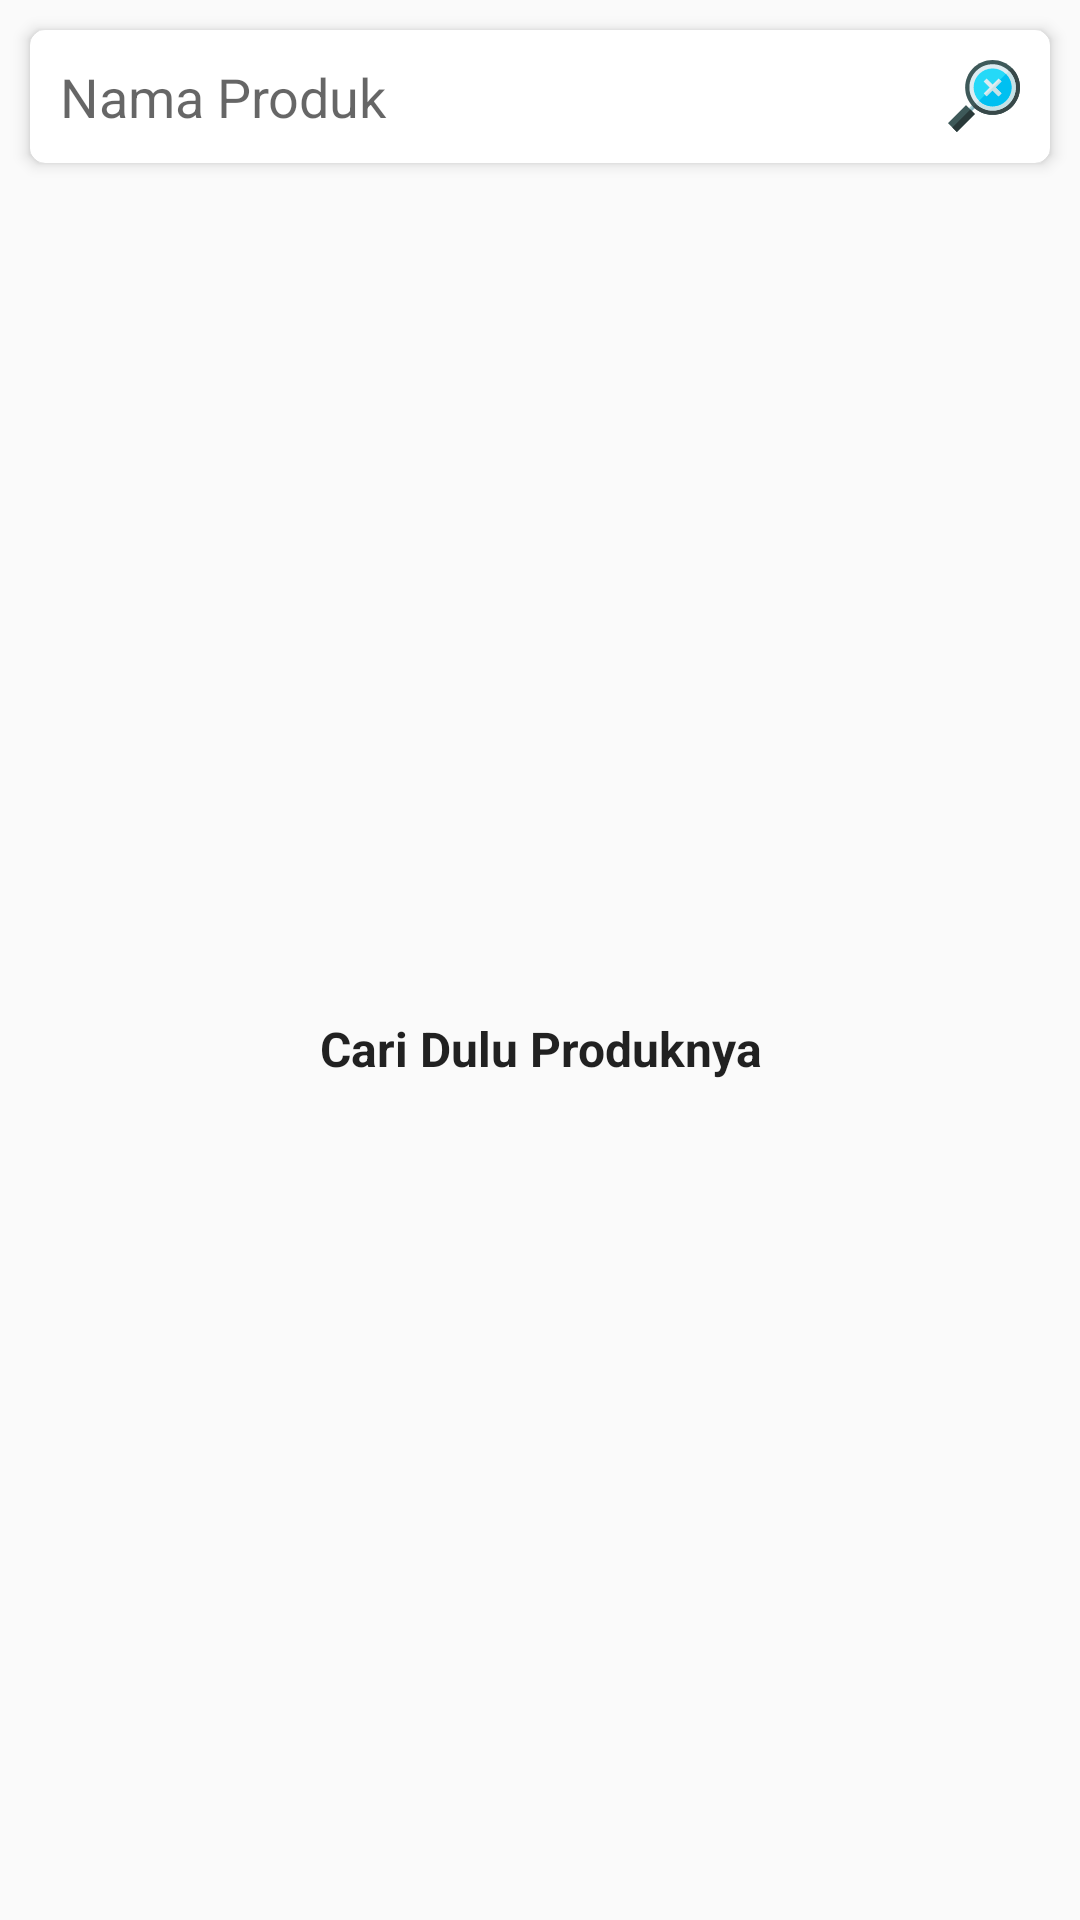

Layout XML and referenced resources for this Android screen:
<!-- AndroidManifest.xml: application theme AppTheme -->
<!-- res/layout/activity_main.xml -->
<?xml version="1.0" encoding="utf-8"?>
<LinearLayout xmlns:android="http://schemas.android.com/apk/res/android"
    xmlns:app="http://schemas.android.com/apk/res-auto"
    xmlns:tools="http://schemas.android.com/tools"
    android:layout_width="match_parent"
    android:layout_height="match_parent"
    android:orientation="vertical"
    android:focusableInTouchMode="true"
    tools:context=".activity.MainActivity">

    <android.support.v7.widget.CardView
        android:layout_width="match_parent"
        android:layout_height="wrap_content"
        android:layout_marginBottom="5dp"
        android:layout_marginLeft="10dp"
        android:layout_marginRight="10dp"
        android:layout_marginTop="10dp"
        app:cardCornerRadius="5dp"
        app:cardElevation="3dp">

        <LinearLayout
            android:layout_width="match_parent"
            android:layout_height="wrap_content"
            android:layout_margin="10dp"
            android:orientation="horizontal">

            <EditText
                android:id="@+id/et_nama_produk"
                android:layout_width="0dp"
                android:layout_height="wrap_content"
                android:layout_marginEnd="20dp"
                android:layout_marginRight="20dp"
                android:layout_weight="1"
                android:background="@android:color/white"
                android:hint="@string/nama_produk"
                android:inputType="text" />

            <ImageView
                android:id="@+id/iv_search"
                android:layout_width="wrap_content"
                android:layout_height="wrap_content"
                android:contentDescription="@string/app_name"
                android:src="@drawable/ic_search" />
        </LinearLayout>
    </android.support.v7.widget.CardView>

    <include layout="@layout/layout_empty" />

    <android.support.v4.widget.SwipeRefreshLayout
        android:id="@+id/swipeRefresh"
        android:layout_width="match_parent"
        android:layout_height="wrap_content">

        <android.support.v7.widget.RecyclerView
            android:id="@+id/recyclerView"
            android:layout_width="match_parent"
            android:layout_height="wrap_content"
            android:clipToPadding="false"
            android:paddingBottom="5dp"
            android:paddingTop="5dp"/>
    </android.support.v4.widget.SwipeRefreshLayout>

</LinearLayout>
<!-- res/layout/layout_empty.xml (included above) -->
<?xml version="1.0" encoding="utf-8"?>
<LinearLayout xmlns:android="http://schemas.android.com/apk/res/android"
    android:id="@+id/ll_empty"
    android:layout_width="match_parent"
    android:layout_height="match_parent"
    android:layout_margin="50dp"
    android:gravity="center">

    <TextView
        android:id="@+id/tv_message"
        android:text="@string/cari_dulu_produknya"
        android:gravity="center"
        style="@style/TextViewDetail"/>
</LinearLayout>
<!-- resources referenced by this layout -->
<resources>
  <!-- drawable ic_search: vector/xml drawable (drawable, 2451 chars, omitted) -->
  <string name="app_name">Cek Halal</string>
  <string name="cari_dulu_produknya">Cari Dulu Produknya</string>
  <string name="nama_produk">Nama Produk</string>
  <style name="TextViewDetail" parent="@android:style/TextAppearance.Medium">
          <item name="android:layout_width">match_parent</item>
          <item name="android:layout_height">wrap_content</item>
          <item name="android:textStyle">bold</item>
          <item name="android:textSize">16sp</item>
          <item name="android:color">@android:color/black</item>
      </style>
  <style name="AppTheme" parent="Theme.AppCompat.Light.NoActionBar">
          
          <item name="colorPrimary">@color/colorPrimary</item>
          <item name="colorPrimaryDark">@color/colorPrimaryDark</item>
          <item name="colorAccent">@color/colorAccent</item>
      </style>
  <color name="colorPrimary">#3F51B5</color>
  <color name="colorPrimaryDark">#242525</color>
  <color name="colorAccent">#FF4081</color>
</resources>
